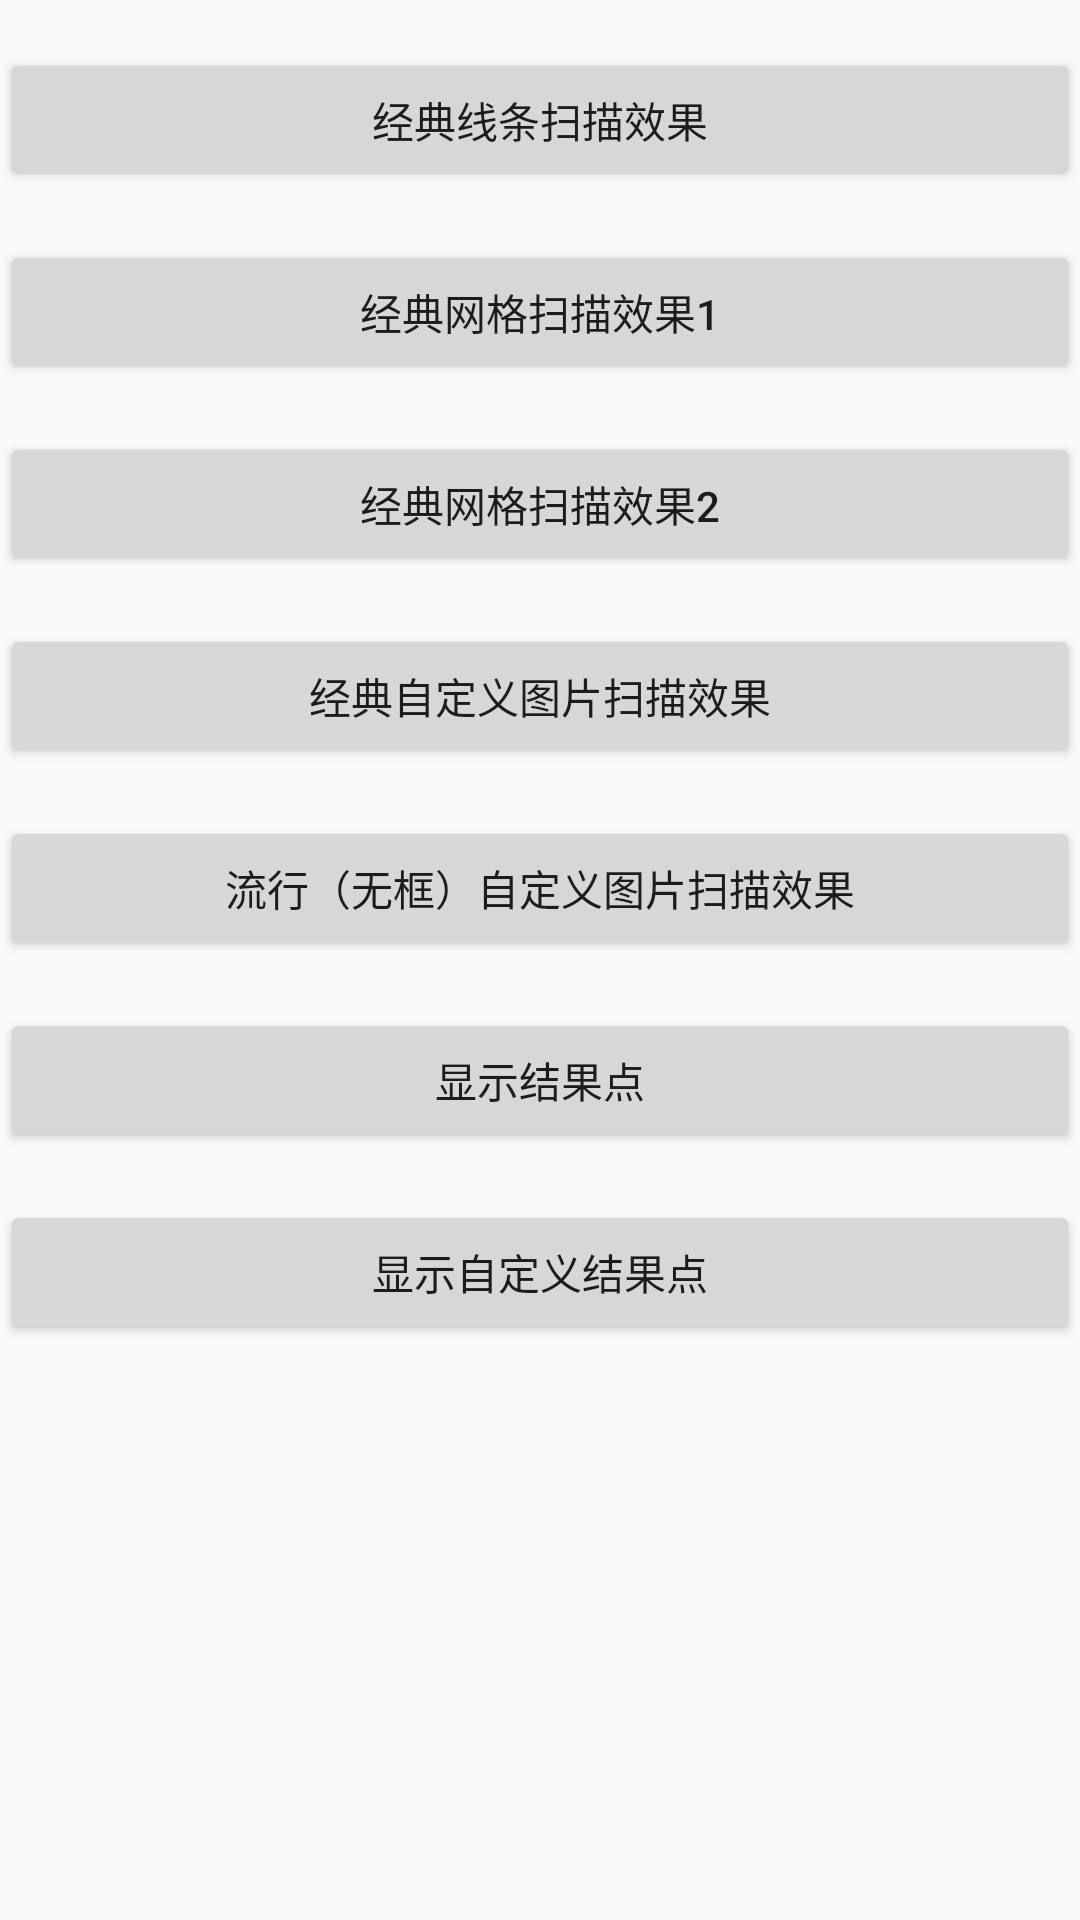

Android layout source for this screen:
<!-- AndroidManifest.xml: application theme Theme.ViewfinderView -->
<!-- res/layout/activity_main.xml -->
<?xml version="1.0" encoding="utf-8"?>
<androidx.constraintlayout.widget.ConstraintLayout xmlns:android="http://schemas.android.com/apk/res/android"
    xmlns:app="http://schemas.android.com/apk/res-auto"
    xmlns:tools="http://schemas.android.com/tools"
    android:layout_width="match_parent"
    android:layout_height="match_parent"
    android:layout_margin="20dp"
    tools:context=".MainActivity">

    <Button
        android:id="@+id/btnLineLaserStyle"
        style="@style/OnClick"
        android:layout_width="match_parent"
        android:layout_height="wrap_content"
        android:layout_marginTop="16dp"
        android:text="经典线条扫描效果"
        app:layout_constraintLeft_toLeftOf="parent"
        app:layout_constraintRight_toRightOf="parent"
        app:layout_constraintTop_toTopOf="parent" />
    <Button
        android:id="@+id/btnGridLaserStyle1"
        style="@style/OnClick"
        android:layout_width="match_parent"
        android:layout_height="wrap_content"
        android:layout_marginTop="16dp"
        android:text="经典网格扫描效果1"
        app:layout_constraintLeft_toLeftOf="parent"
        app:layout_constraintRight_toRightOf="parent"
        app:layout_constraintTop_toBottomOf="@+id/btnLineLaserStyle" />
    <Button
        android:id="@+id/btnGridLaserStyle2"
        style="@style/OnClick"
        android:layout_width="match_parent"
        android:layout_height="wrap_content"
        android:layout_marginTop="16dp"
        android:text="经典网格扫描效果2"
        app:layout_constraintLeft_toLeftOf="parent"
        app:layout_constraintRight_toRightOf="parent"
        app:layout_constraintTop_toBottomOf="@+id/btnGridLaserStyle1" />
    <Button
        android:id="@+id/btnImageLaserStyle"
        style="@style/OnClick"
        android:layout_width="match_parent"
        android:layout_height="wrap_content"
        android:layout_marginTop="16dp"
        android:text="经典自定义图片扫描效果"
        app:layout_constraintLeft_toLeftOf="parent"
        app:layout_constraintRight_toRightOf="parent"
        app:layout_constraintTop_toBottomOf="@+id/btnGridLaserStyle2" />

    <Button
        android:id="@+id/btnPopularViewfinderStyle"
        style="@style/OnClick"
        android:layout_width="match_parent"
        android:layout_height="wrap_content"
        android:layout_marginTop="16dp"
        android:text="流行（无框）自定义图片扫描效果"
        app:layout_constraintLeft_toLeftOf="parent"
        app:layout_constraintRight_toRightOf="parent"
        app:layout_constraintTop_toBottomOf="@+id/btnImageLaserStyle" />
    <Button
        android:id="@+id/btnShowPoints"
        style="@style/OnClick"
        android:layout_width="match_parent"
        android:layout_height="wrap_content"
        android:layout_marginTop="16dp"
        android:text="显示结果点"
        app:layout_constraintLeft_toLeftOf="parent"
        app:layout_constraintRight_toRightOf="parent"
        app:layout_constraintTop_toBottomOf="@+id/btnPopularViewfinderStyle" />
    <Button
        android:id="@+id/btnCustomShowPoints"
        style="@style/OnClick"
        android:layout_width="match_parent"
        android:layout_height="wrap_content"
        android:layout_marginTop="16dp"
        android:text="显示自定义结果点"
        app:layout_constraintLeft_toLeftOf="parent"
        app:layout_constraintRight_toRightOf="parent"
        app:layout_constraintTop_toBottomOf="@+id/btnShowPoints" />

</androidx.constraintlayout.widget.ConstraintLayout>
<!-- resources referenced by this layout -->
<resources>
  <style name="OnClick">
          <item name="android:clickable">true</item>
          <item name="android:onClick">onClick</item>
      </style>
  <style name="Theme.ViewfinderView" parent="Theme.MaterialComponents.DayNight.Bridge">
          
          <item name="colorPrimary">@color/colorPrimary</item>
          <item name="colorPrimaryVariant">@color/colorPrimaryDark</item>
          <item name="colorOnPrimary">@color/white</item>
          
          <item name="colorSecondary">@color/colorPrimary</item>
          <item name="colorSecondaryVariant">@color/colorPrimaryDark</item>
          <item name="colorOnSecondary">@color/white</item>
          
          <item name="android:statusBarColor">?attr/colorPrimaryVariant</item>
          
      </style>
  <color name="colorPrimary">#3F51B5</color>
  <color name="colorPrimaryDark">#303F9F</color>
  <color name="white">#FFFFFFFF</color>
</resources>
